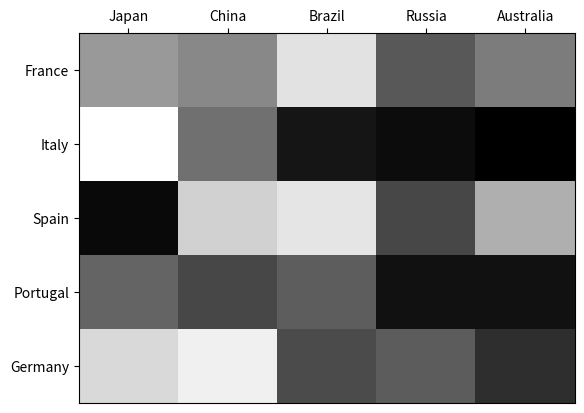

Recreate this plot in Python.
#!/usr/bin/python
import numpy as np
import matplotlib.pyplot as plt

group1 = ["France", "Italy", "Spain", "Portugal", "Germany"]  # Define the two groups
group2 = ["Japan", "China", "Brazil", "Russia", "Australia"]
data = np.random.rand(5, 5)  # Generate some random values
fig, ax = plt.subplots()  # Create a figure
heatmap = ax.pcolor(data, cmap=plt.cm.gray)  # Create the heat map
ax.set_xticks(np.arange(data.shape[0]) + 0.5, minor=False)  # Add major ticks at the middle of each cell
ax.set_yticks(np.arange(data.shape[1]) + 0.5, minor=False)
ax.invert_yaxis()  # Make it look like a table
ax.xaxis.tick_top()
ax.set_xticklabels(group2, minor=False)  # Add tick labels
ax.set_yticklabels(group1, minor=False)
plt.show()
